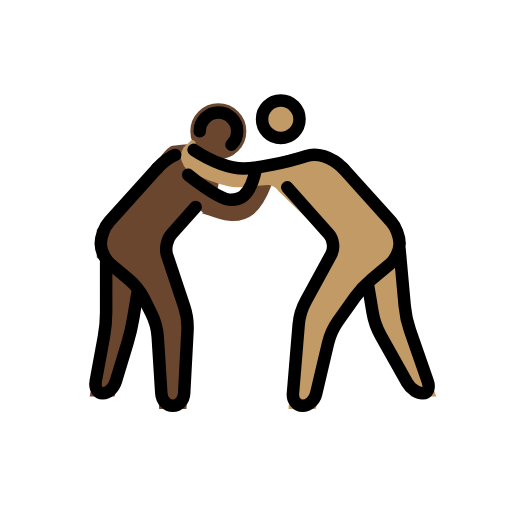
t = 0.00 s
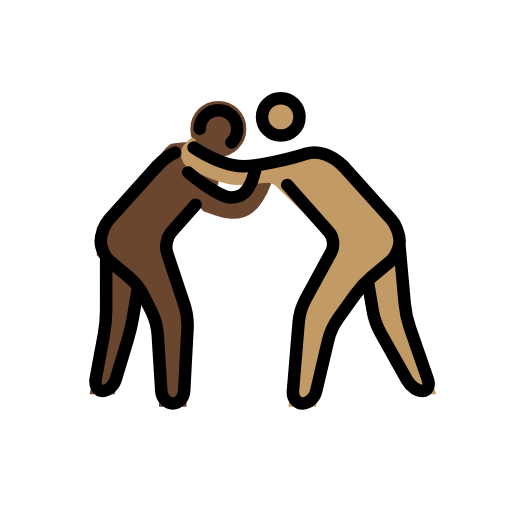
t = 0.48 s
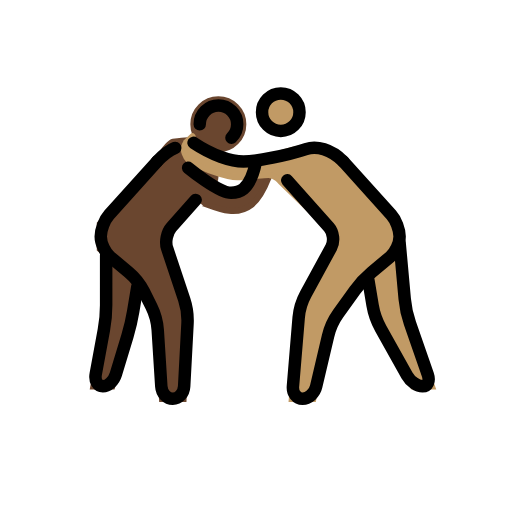
t = 1.43 s
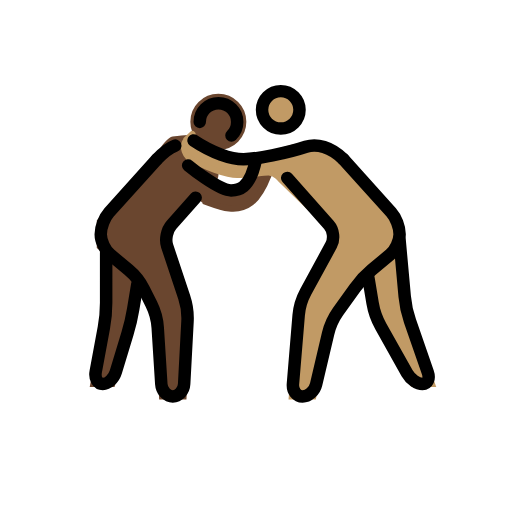
t = 1.90 s
t = 2.38 s: frame unchanged from t = 1.43 s, image omitted
t = 3.33 s: frame unchanged from t = 0.48 s, image omitted

The animated SVG that drew these frames (rendered in a browser with its animation timeline set to each time). Animation: 1 SMIL element (animateTransform=1); one cycle of 3.80 s, repeats indefinitely.

<?xml version='1.0' encoding='utf-8'?>
<svg xmlns="http://www.w3.org/2000/svg" id="emoji" viewBox="-5 -5 82 82" width="200" height="200" role="img">
  <title>OpenMoji: men wrestling: dark skin tone, medium skin tone</title><g><g id="color" />
  <g id="skin">
    <g id="skin-a">
      <circle cx="29.9688" cy="16.0156" r="3.9843" fill="#6a462f" stroke="#6a462f" />
      <path fill="#6a462f" stroke="#6a462f" d="M26.334,28.1523L21.1357,34l4,12l-0.75,14h-3.4238l-0.8262-13l-3.0673-6L11,36v-4l9.0684-10 c0,0,1.8613-3.0283,2.6474-3.1455c1.5625-0.2334,3.2774-0.4585,4.6944,0.1455c0.8212,0.3496,2.2334,2.5366,2.164,4.8545 c-0.0185,0.6309-0.1816,1.2593-0.4521,1.8779c-0.0381,0.0869,2.998,2.2158,4.2978,1.2197 c1.8203-1.3955,3.5791-5.6308,4.8086-5.6308c1.3682,0-0.959,6.0366-2.999,7.6372c-3.1875,2.5005-7.6309-0.8008-8.1045-0.25" />
      <polyline fill="#6a462f" stroke="#6a462f" points="12,37 12,47 9.9688,58 12.9688,58 16,48 17,42" />
    </g>
    <g id="skin-b">
      <circle cx="39.9688" cy="14.0938" r="3" fill="#c19a65" stroke="#c19a65" />
      <path fill="#c19a65" stroke="#c19a65" d="M50,22l9,10v4l-6,5l-5,7l-2.8262,12H41.75L43,45l6-11l-9.0312-8.75c0,0-0.7608-1.125-1.9688-1.125 S35.209,24.5,32.9902,24.5c-1.5732,0-5.1328-1.1245-7.7871-2.7866c0,0-1.5986-1.6553-0.0674-3.1011c1.5313-1.4458,0,0,0,0 s1.9883,1.2026,3.4766,1.8877c1.7207,0.792,5.8457,1.792,9.7207,0.7085c0,0,6.5137-2.311,8.292-1.394C48.4033,20.7314,50,22,50,22 z" />
      <polyline fill="#c19a65" stroke="#c19a65" points="59,35 60,46 64.167,58 61.167,58 55,47 54,41" />
    </g>
  </g>
  <g id="line">
    <circle cx="39.9688" cy="14.0938" r="3" fill="none" stroke="#000000" stroke-miterlimit="10" stroke-width="2" />
    <path fill="none" stroke="#000000" stroke-linecap="round" stroke-linejoin="round" stroke-miterlimit="10" stroke-width="2" d="M41,25l6.6709,7.5049c0.7314,0.8222,0.8984,2.2851,0.3711,3.251l-4.084,7.4882c-0.5273,0.9659-1.0332,2.6524-1.124,3.7491 l-0.918,11.0136C41.8252,59.1035,42.5205,60,43.4619,60c0.9414,0,1.918-0.876,2.1699-1.9463l1.9102-8.1074 c0.2519-1.0703,0.9814-2.6787,1.6201-3.5742l2.6758-3.7442c0.6387-0.8955,1.8535-2.2041,2.6982-2.9082l2.9278-2.4394 C58.3086,36.5762,59,35.0996,59,34l0,0c0-1.0996-0.6025-2.6689-1.3379-3.4863L50,22" />
    <path fill="none" stroke="#000000" stroke-linecap="round" stroke-linejoin="round" stroke-miterlimit="10" stroke-width="2" d="M59,35l0.8193,9.0078c0.0996,1.0957,0.4756,2.8428,0.837,3.8818l2.8544,8.2208C63.8721,57.1494,63.4922,58,62.667,58 c-0.8252,0-1.9404-0.7852-2.4785-1.7441l-4.21-7.5118c-0.5381-0.9589-1.1269-2.6318-1.3076-3.7168L54,41" />
    <path fill="none" stroke="#000000" stroke-linecap="round" stroke-linejoin="round" stroke-miterlimit="10" stroke-width="2" d="M50,22c-2-2-4.2988-2.5669-6-2c-3,1-8,2-10,2s-5-1-8-3" />
    <path fill="none" stroke="#000000" stroke-linecap="round" stroke-linejoin="round" stroke-miterlimit="10" stroke-width="2" d="M26.334,28.1523l-3.8692,4.3526c-0.7314,0.8222-1.0449,2.3486-0.6962,3.3926l2.7343,8.205 c0.3487,1.044,0.585,2.7959,0.5254,3.8946l-0.5351,10.0058C24.4336,59.1016,23.6152,60,22.6738,60 c-0.9414,0-1.7685-0.8984-1.8388-1.9961l-0.5723-9.0078c-0.0703-1.0977-0.5293-2.8008-1.0215-3.7852l-1.2109-2.4218 c-0.4922-0.9844-1.586-2.3653-2.4307-3.0694l-2.9277-2.4394c-0.8448-0.7041-1.5362-2.1807-1.5362-3.2803l0,0 c0-1.0996,0.6026-2.6689,1.3379-3.4863L20.1357,22" />
    <path fill="none" stroke="#000000" stroke-linecap="round" stroke-linejoin="round" stroke-miterlimit="10" stroke-width="2" d="M12,37v8c0,1.0996-0.1631,2.8848-0.3633,3.9668l-1.3047,7.0664C10.1318,57.1152,10.6436,58,11.4688,58 c0.8251,0,1.7607-0.8613,2.08-1.9141l1.8711-6.1718c0.3194-1.0528,0.7285-2.8018,0.9092-3.8868L17,42" />
    <path fill="none" stroke="#000000" stroke-linecap="round" stroke-linejoin="round" stroke-miterlimit="10" stroke-width="2" d="M23.0674,19.8145c-0.8418,0.3173-1.7901,0.9892-2.9317,2.1855" />
    <path fill="none" stroke="#000000" stroke-linecap="round" stroke-miterlimit="10" stroke-width="2" d="M25.1357,23 c0,0,4.8643,4,6.8643,4c1,0,3,0,4-5" />
    <path fill="none" stroke="#000000" stroke-linecap="round" stroke-miterlimit="10" stroke-width="2" d="M32.0703,18.1875 c0.5674-0.5459,0.9199-1.313,0.9199-2.1616c0-1.6563-1.3437-3-3-3c-1.6543,0-3,1.3437-3,3" />
  </g>
<animateTransform attributeName="transform" type="translate" values="0 0;0 -1.5;0 0" dur="3.8s" repeatCount="indefinite" /></g></svg>
